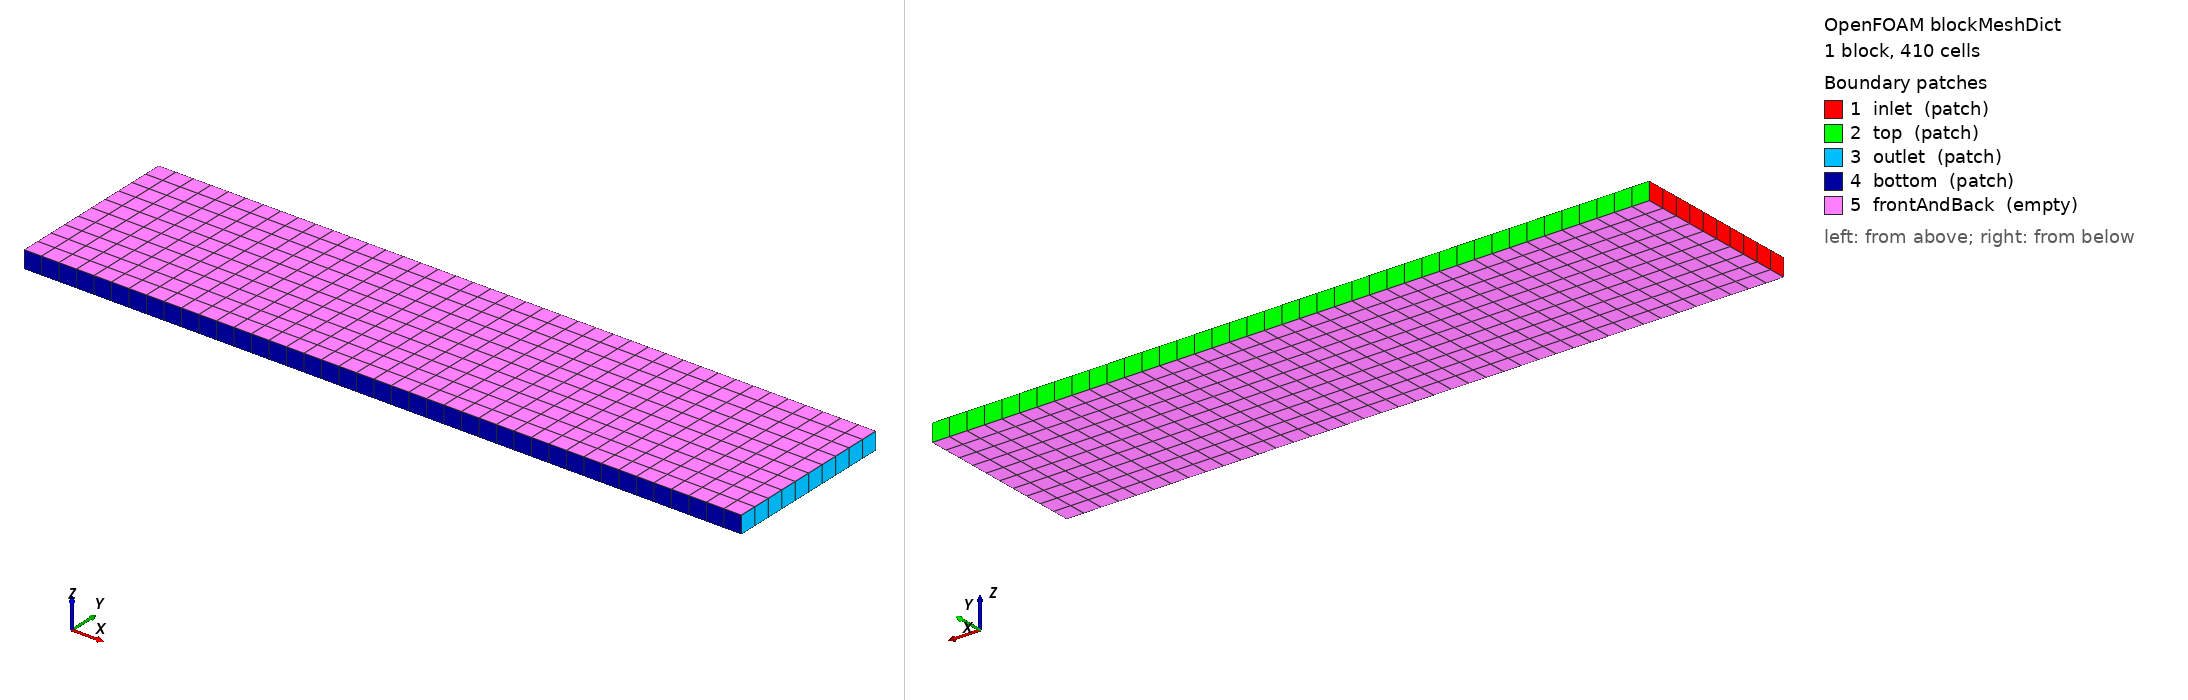

OpenFOAM case: the mesh blockMesh builds from blockMeshDict, 1 block(s), 410 cells. Boundary patches (legend numbers): 1 inlet (patch), 2 top (patch), 3 outlet (patch), 4 bottom (patch), 5 frontAndBack (empty). Left view from above one corner, right view from below the opposite corner. Boundary conditions: 3 field file(s) under 0/; 5 of 5 drawn patches have an entry in a shipped field file.

=== system/blockMeshDict ===
FoamFile
{
    format      ascii;
    class       dictionary;
    object      blockMeshDict;
}


convertToMeters 1;

vertices
(
    (0 0 -0.05)
    (4.1 0 -0.05)
    (4.1 1 -0.05)
    (0 1 -0.05)
    (0 0 0.05)
    (4.1 0 0.05)
    (4.1 1 0.05)
    (0 1 0.05)
);

blocks
(
    hex (0 1 2 3 4 5 6 7) (41 10 1) simpleGrading (1 1 1)
);

boundary
(
    inlet
    {
        type patch;
        faces
        (
            (0 4 7 3)
        );
    }
    top
    {
        type patch;
        faces
        (
            (3 7 6 2)
        );
    }
    outlet
    {
        type patch;
        faces
        (
            (2 6 5 1)
        );
    }
    bottom
    {
        type patch;
        faces
        (
            (1 5 4 0)
        );
    }
    frontAndBack
    {
        type empty;
        faces
        (
            (0 3 2 1)
            (4 5 6 7)
        );
    }
);

=== 0/T ===
FoamFile
{
    format      ascii;
    class       volScalarField;
    object      T;
}


dimensions      [0 0 0 1 0 0 0];

internalField   uniform 1.0;

boundaryField
{
    inlet
    {
        type            fixedValue;
        value           uniform 1.0;
    }

    top
    {
        type            fixedValue;
        value           uniform 1.25853;
    }

    outlet
    {
        type            zeroGradient;
    }

    bottom
    {
        type            zeroGradient;
    }

    frontAndBack
    {
        type            empty;
    }
}

=== 0/U ===
FoamFile
{
    format      ascii;
    class       volVectorField;
    object      U;
}


dimensions      [0 1 -1 0 0 0 0];

internalField   uniform (2.9 0 0);

boundaryField
{
    inlet
    {
        type            fixedValue;
        value           uniform (2.9 0 0);
    }

    top
    {
        type            fixedValue;
        value           uniform (2.61933 -0.50632 0.0);
    }

    outlet
    {
        type            zeroGradient;
    }

    bottom
    {
        type            zeroGradient;
    }

    frontAndBack
    {
        type            empty;
    }
}

=== 0/p ===
FoamFile
{
    format      ascii;
    class       volScalarField;
    object      p;
}


dimensions      [1 -1 -2 0 0 0 0];

internalField   uniform 1.0;

boundaryField
{
    inlet
    {
        type            fixedValue;
        value           uniform 1.0;
    }

    top
    {
        type            zeroGradient;
    }

    outlet
    {
        type            zeroGradient;
    }

    bottom
    {
        type            zeroGradient;
    }

    frontAndBack
    {
        type            empty;
    }
}

Also in the case, not shown: constant/polyMesh/owner (numeric list).
